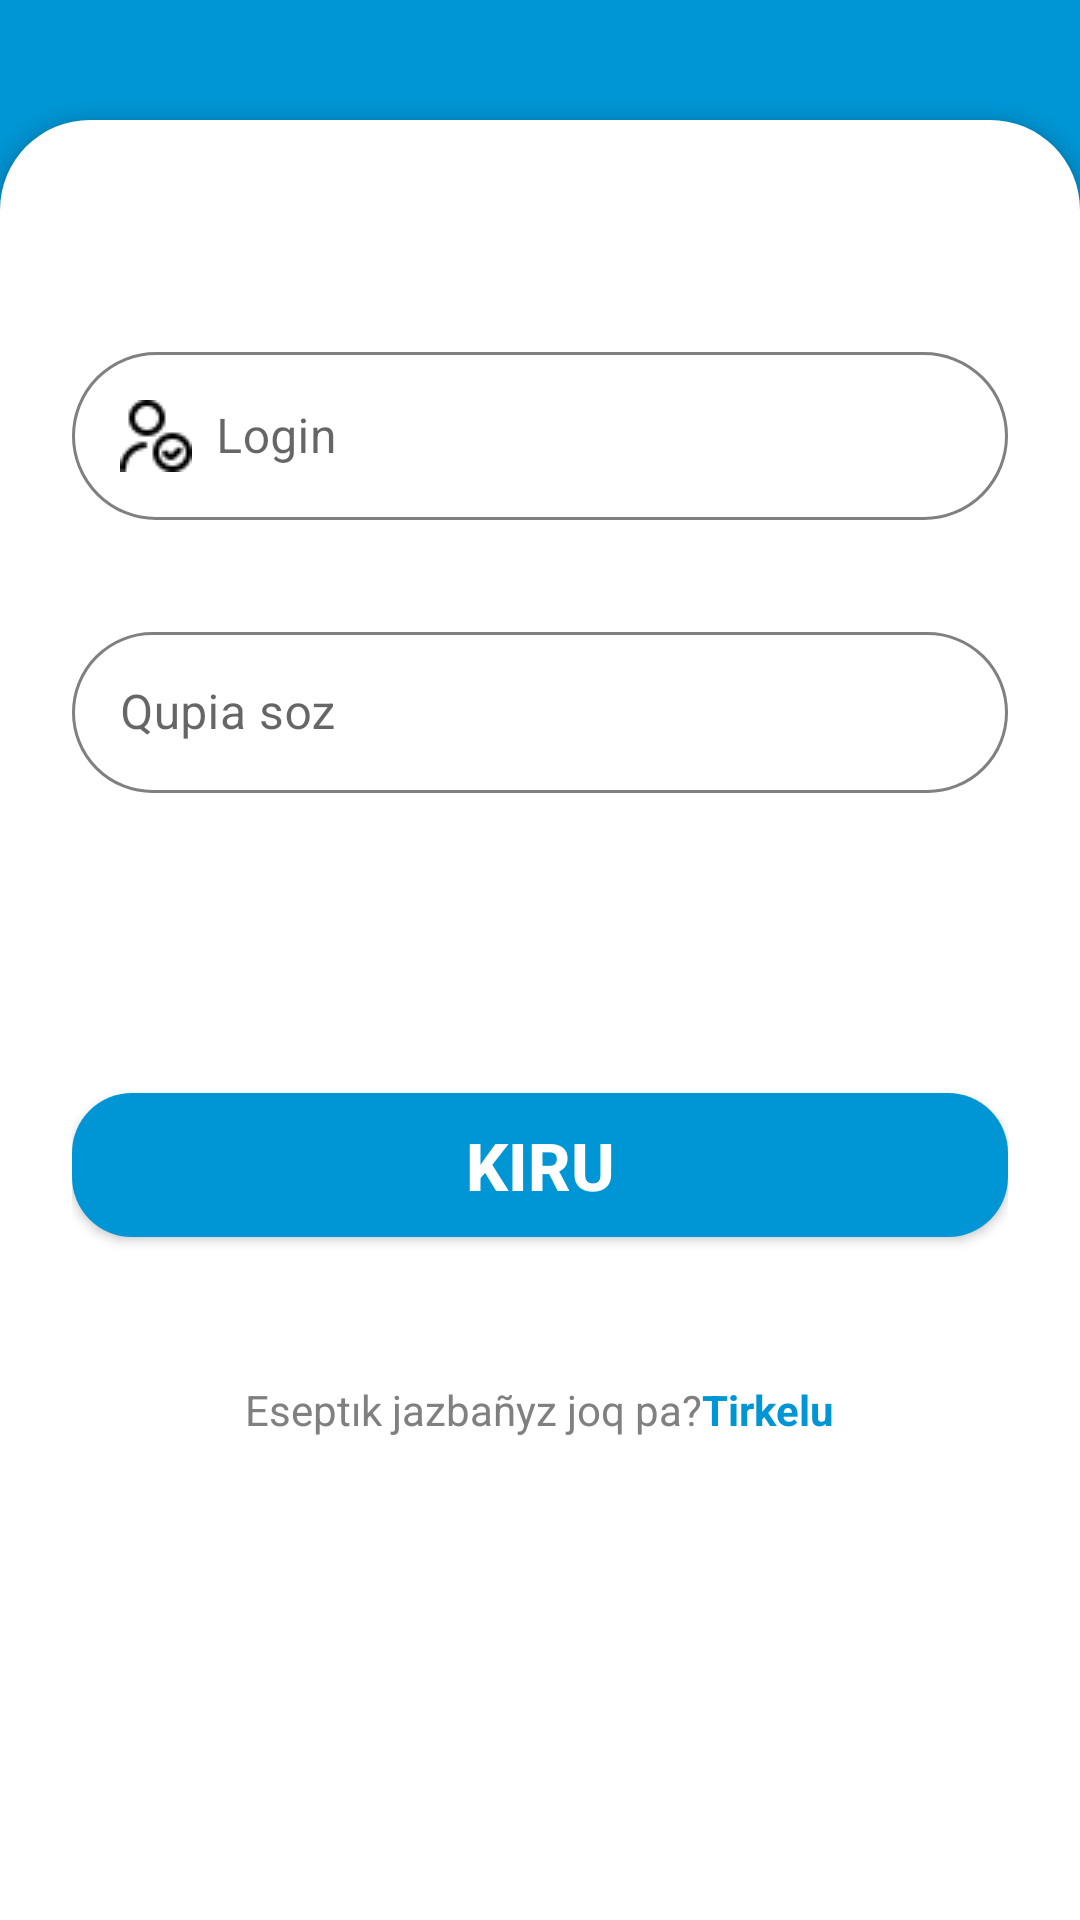

Here is an Android app screen rendered from its layout file. Give the layout XML and the strings, colors and styles it references.
<!-- AndroidManifest.xml: application theme Theme.QazStore -->
<!-- res/layout/activity_login.xml -->
<androidx.constraintlayout.widget.ConstraintLayout
    xmlns:android="http://schemas.android.com/apk/res/android"
    xmlns:app="http://schemas.android.com/apk/res-auto"
    xmlns:tools="http://schemas.android.com/tools"
    android:layout_width="match_parent"
    android:layout_height="match_parent"
    tools:context=".Activity.LoginActivity"
    android:background="#0096D6"
    >


    <TextView
        android:id="@+id/welcomeText"
        android:layout_width="wrap_content"
        android:layout_height="wrap_content"
        android:layout_marginStart="32dp"
        android:layout_marginTop="32dp"
        android:text="Kosh \nKeldiniz"
        android:textColor="#FFFFFF"
        android:textSize="33sp"
        android:textStyle="bold"
        app:layout_constraintStart_toStartOf="parent"
        app:layout_constraintTop_toTopOf="parent" />

    <LinearLayout
        android:id="@+id/contentContainer"
        android:layout_width="0dp"
        android:layout_height="600dp"
        android:background="@drawable/white_card_bg"
        android:elevation="4dp"
        android:orientation="vertical"
        android:padding="24dp"
        app:layout_constraintBottom_toBottomOf="parent"
        app:layout_constraintEnd_toEndOf="parent"
        app:layout_constraintStart_toStartOf="parent">

        <com.google.android.material.textfield.TextInputLayout
            style="@style/Widget.MaterialComponents.TextInputLayout.OutlinedBox"
            android:layout_width="match_parent"
            android:layout_height="wrap_content"
            app:boxCornerRadiusTopEnd="12dp"
            app:boxCornerRadiusTopStart="12dp"
            android:layout_marginTop="48dp">

            <com.google.android.material.textfield.TextInputEditText
                android:id="@+id/loginTxt"
                android:layout_width="match_parent"
                android:layout_height="wrap_content"
                android:background="@drawable/stroke_bg"
                android:drawableStart="@drawable/login"
                android:drawablePadding="8dp"
                android:hint="Login"
                android:textColorHint="#808080"
                android:inputType="textEmailAddress"
                android:padding="16dp" />
        </com.google.android.material.textfield.TextInputLayout>

        <com.google.android.material.textfield.TextInputLayout
            style="@style/Widget.MaterialComponents.TextInputLayout.OutlinedBox"
            android:layout_width="match_parent"
            android:layout_height="wrap_content"
            android:layout_marginTop="32dp">

            <com.google.android.material.textfield.TextInputEditText
                android:id="@+id/passwrodTxt"
                android:layout_width="match_parent"
                android:layout_height="wrap_content"
                android:background="@drawable/stroke_bg"
                android:drawableStart="@drawable/password"
                android:drawablePadding="8dp"
                android:hint="Qupia soz"
                android:textColorHint="#808080"
                android:inputType="textPassword"
                android:padding="16dp" />
        </com.google.android.material.textfield.TextInputLayout>
        <androidx.appcompat.widget.AppCompatButton
            android:id="@+id/signInButton"
            android:layout_width="match_parent"
            android:layout_height="48dp"
            android:layout_marginTop="100dp"
            android:background="@drawable/btn_bg"
            android:backgroundTint="#0096D6"
            android:text="Kiru"
            android:textSize="22sp"
            android:textStyle="bold"
            android:textAllCaps="true"
            android:textColor="#FFFFFF" />


        <LinearLayout
            android:layout_width="wrap_content"
            android:layout_height="wrap_content"
            android:layout_gravity="center_horizontal"
            android:layout_marginTop="48dp"
            android:orientation="horizontal">

            <TextView
                android:layout_width="wrap_content"
                android:layout_height="wrap_content"
                android:text="Eseptık jazbañyz joq pa?"
                android:textColor="#808080" />

            <TextView
                android:id="@+id/regTxt"
                android:layout_width="wrap_content"
                android:layout_height="wrap_content"
                android:text="Tirkelu"
                android:textColor="#0096D6"
                android:textStyle="bold" />
        </LinearLayout>
    </LinearLayout>
    </androidx.constraintlayout.widget.ConstraintLayout>
<!-- resources referenced by this layout -->
<resources>
  <!-- drawable btn_bg (drawable) -->
  <?xml version="1.0" encoding="utf-8"?>
  <shape android:shape="rectangle" xmlns:android="http://schemas.android.com/apk/res/android">
      <solid android:color="#0096D6"/>
      <corners android:radius="20dp"/>
  </shape>
  <!-- drawable login: png bitmap (drawable, 607 bytes) -->
  <!-- drawable stroke_bg (drawable) -->
  <?xml version="1.0" encoding="utf-8"?>
  <selector xmlns:android="http://schemas.android.com/apk/res/android">
  <item>
      <shape android:shape="rectangle">
          <corners android:radius="50dp"/>
          <stroke android:color="#808080" android:width="1dp"/>
      </shape>
  </item>
  </selector>
  <!-- drawable white_card_bg (drawable) -->
  <?xml version="1.0" encoding="utf-8"?>
  <selector xmlns:android="http://schemas.android.com/apk/res/android">
  <item>
      <shape xmlns:android="http://schemas.android.com/apk/res/android" android:shape="rectangle">
          <solid android:color="#FFFFFF" />
          <corners android:topLeftRadius="30dp"
              android:topRightRadius="30dp"/>
      </shape>
  
  </item>
  </selector>
  <style name="Theme.QazStore" parent="Theme.MaterialComponents.DayNight.NoActionBar" />
</resources>
